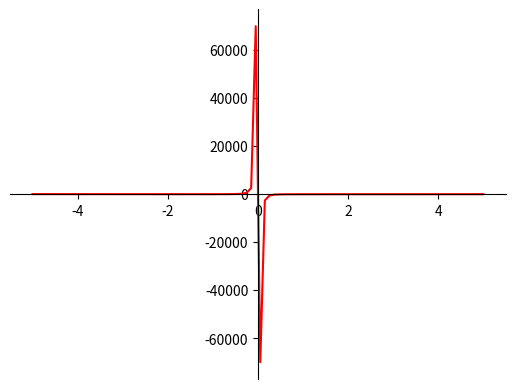

Reproduce this figure in Python.
import math
import matplotlib.pyplot as plt
import numpy as np
from sympy import *


""" 
- abs is abosolute value
- use np.sqrt instead of math.sqrt
"""


# 100 linearly spaced numbers
x = np.linspace(-5,5,100)

# the function, which is y = x^2 here
f = (x**2)-9/(x**3)-4*x

# Domain and range stuff



# setting the axes at the centre
fig = plt.figure()
ax = fig.add_subplot(1, 1, 1)
ax.spines['left'].set_position('center')
ax.spines['bottom'].set_position('zero')
ax.spines['right'].set_color('none')
ax.spines['top'].set_color('none')
ax.xaxis.set_ticks_position('bottom')
ax.yaxis.set_ticks_position('left')

# plot the function
plt.plot(x,f, 'r')

# show the plot
plt.show()
